Run: headless pygame with SDL's dummy video driver; simulated clock (each Clock.tick advances the game by its frame time, no real sleeping); random seed 0; keys injected as events and as key.get_pressed() state; no mouse input.
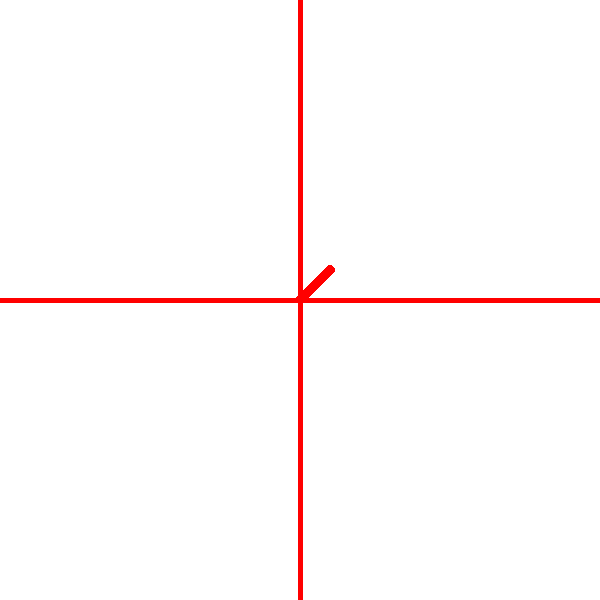
Frame 1 of 4 · flips 1–60 · no input
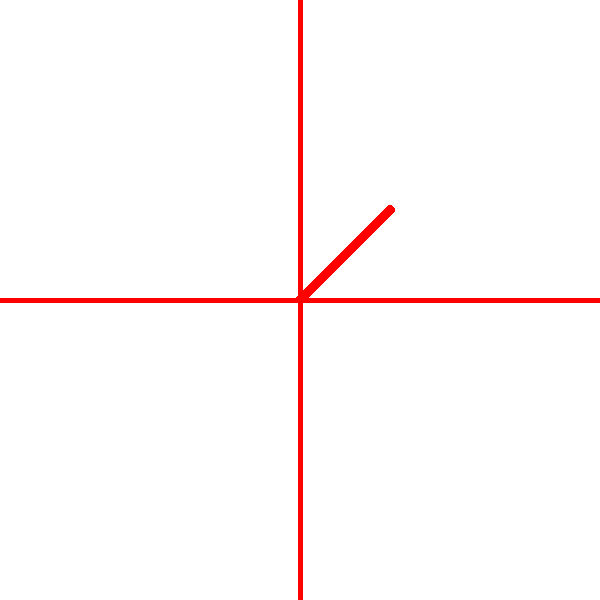
Frame 2 of 4 · flips 61–180 · tapped SPACE, RETURN · held RIGHT (→), D
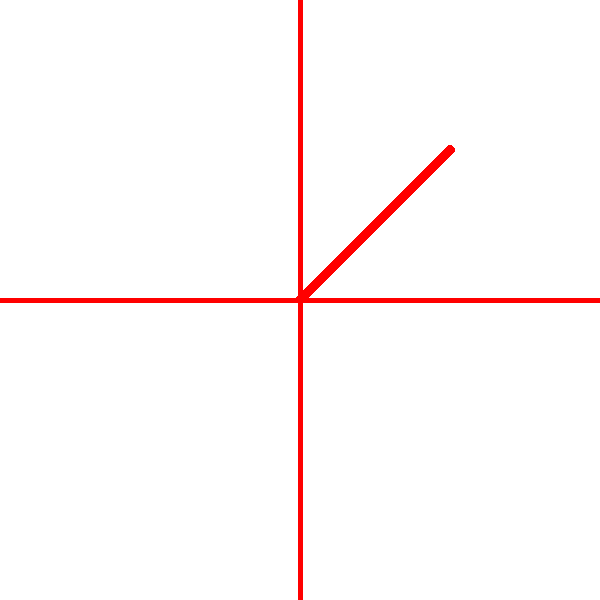
Frame 3 of 4 · flips 181–300 · held DOWN (↓), S
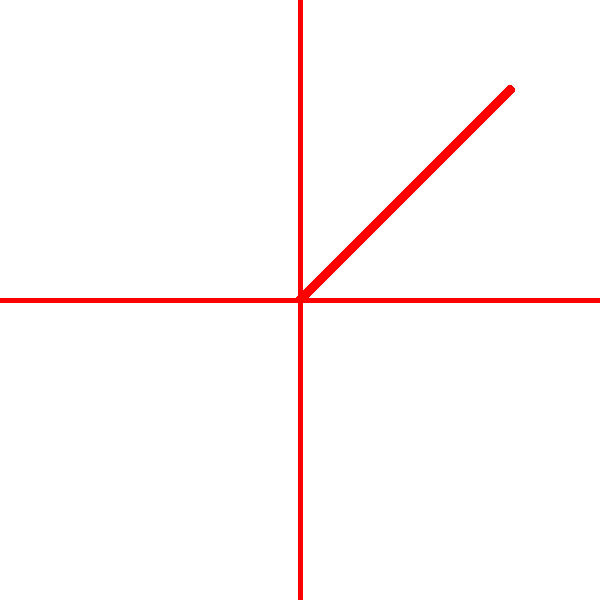
Frame 4 of 4 · flips 301–420 · held LEFT (←), A, UP (↑), W

The pygame program that drew these frames:

import pygame;

pygame.init();


screen_width, screen_height = 600, 600;
screen = pygame.display.set_mode((screen_width, screen_height));
clock = pygame.time.Clock();
timer = 0;
i = 0;


def draw_lines():
    pygame.draw.line(screen, (255, 0, 0), (screen_width // 2, 0), (screen_width // 2, screen_height), 5)
    pygame.draw.line(screen, (255, 0, 0), (0, screen_height // 2), (screen_width, screen_height // 2), 5)


def draw_point(m, x, b):
    funcY = m * x + b
    funcX = x
    pygame.draw.circle(screen, (255, 0, 0), ( screen_width // 2 + funcX, screen_height // 2 - funcY), 5)
    return funcX, funcY




run = True;
screen.fill((255, 255, 255));
while run:
    for event in pygame.event.get():
        if event.type == pygame.QUIT:
            pygame.quit();
            run = False;
    

    
    timer +=1;
    

    
    draw_lines()
    if (timer > 1):
        timer = 0;
        i += 1;
        draw_point(1, i, 0)
    
        
    pygame.display.update();
    clock.tick(60);
